18-way image classification set "picture" from GitHub (hk-railway/picturebook); label vocabulary: JR bus, JR ETC, JR EXP DC, JR EXP EC, JR ferry, JR local&etc PC, JR local diesel car, JR LOCAL EC1, JR LOCAL EC2, JR local hybrid car, JR LOCO, JR maglev, JR shinkansen, JR super express diesel car, JR super express electric car, JR superexp ec(jnr1), JR superexp ec(jnr2), JR super express passenger car.

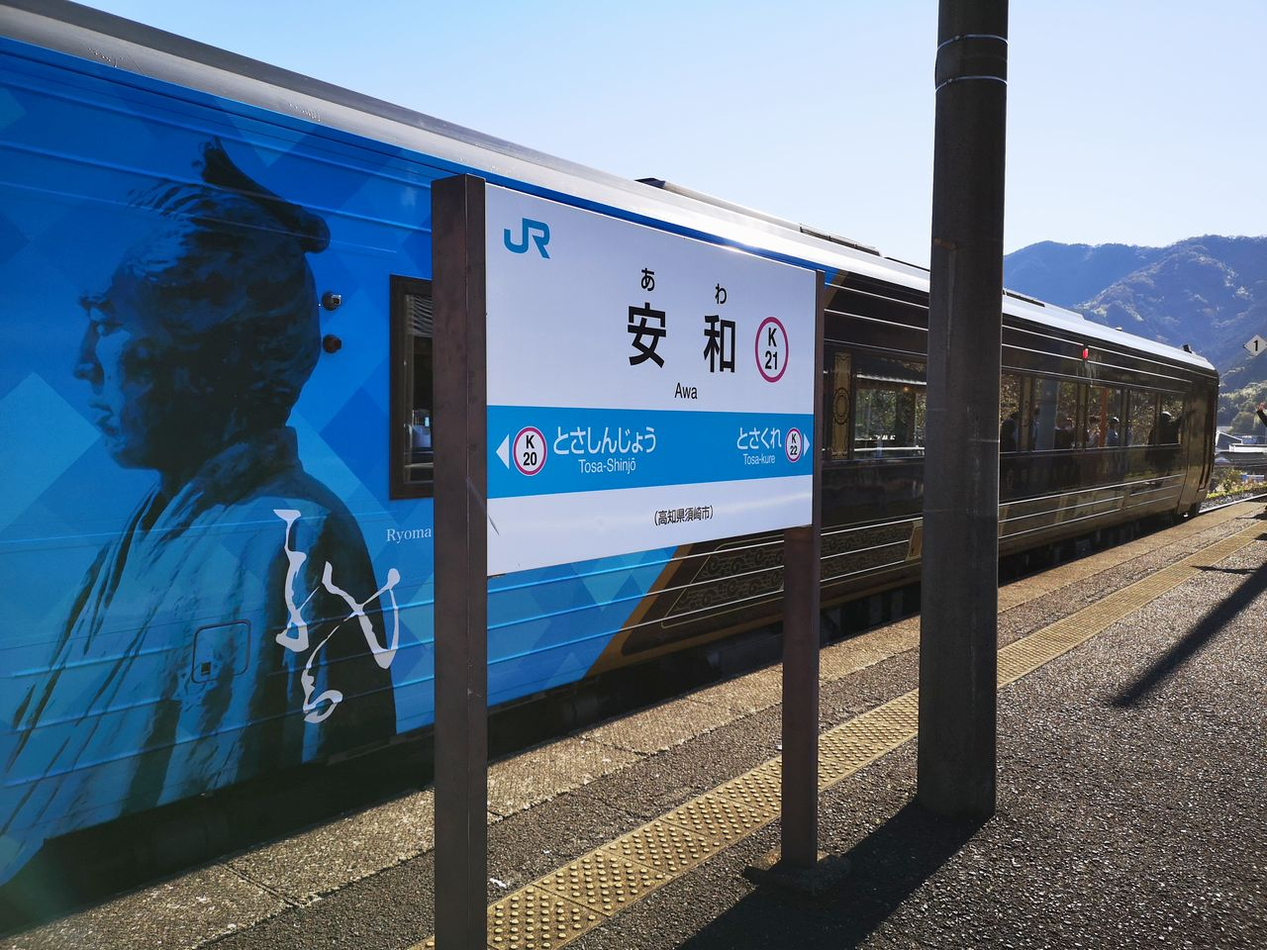
Label: JR super express diesel car

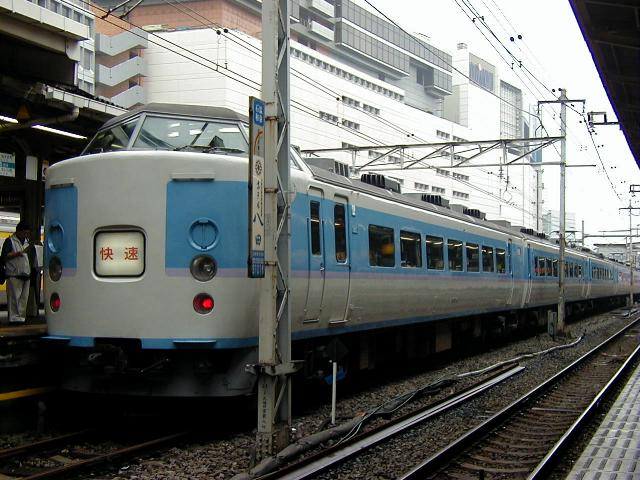
Label: JR superexp ec(jnr1)

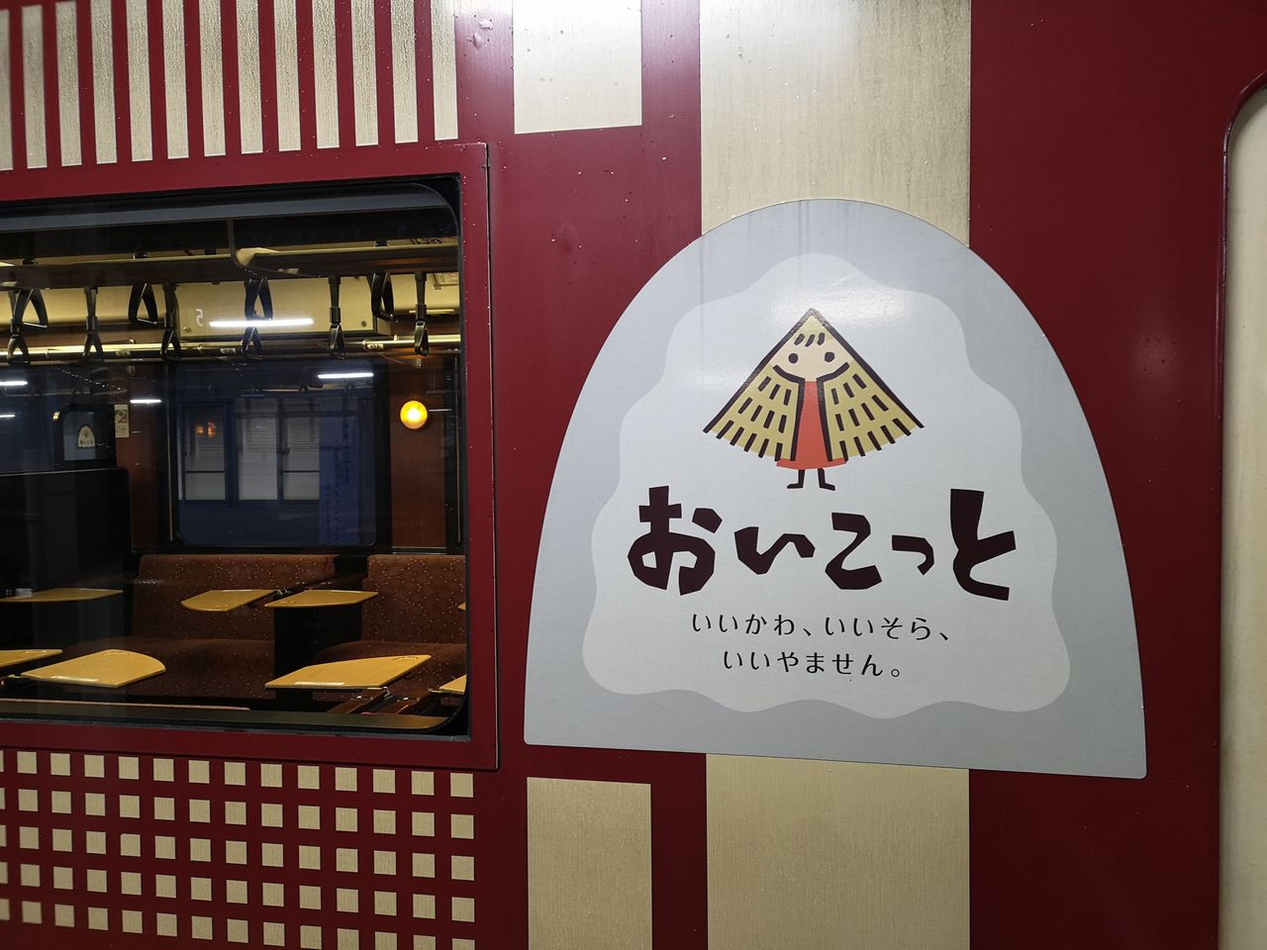
Label: JR local diesel car

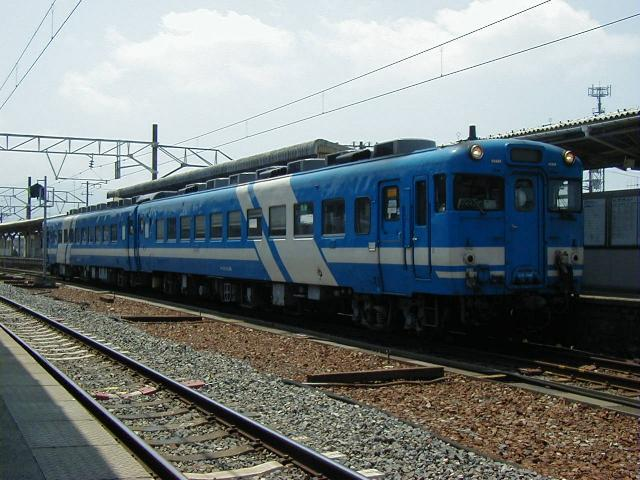
Label: JR EXP DC

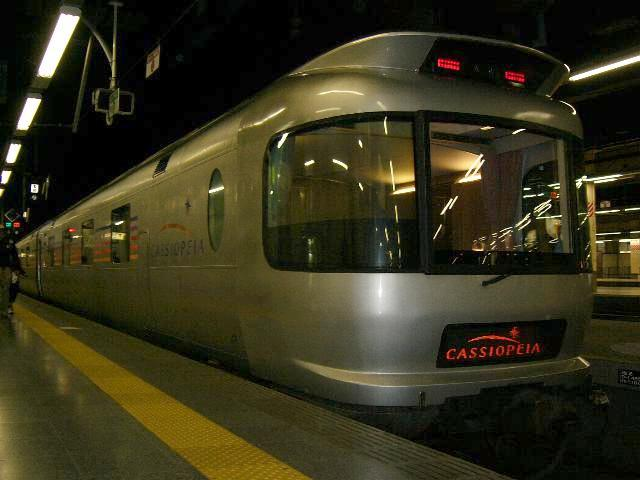
Label: JR super express passenger car

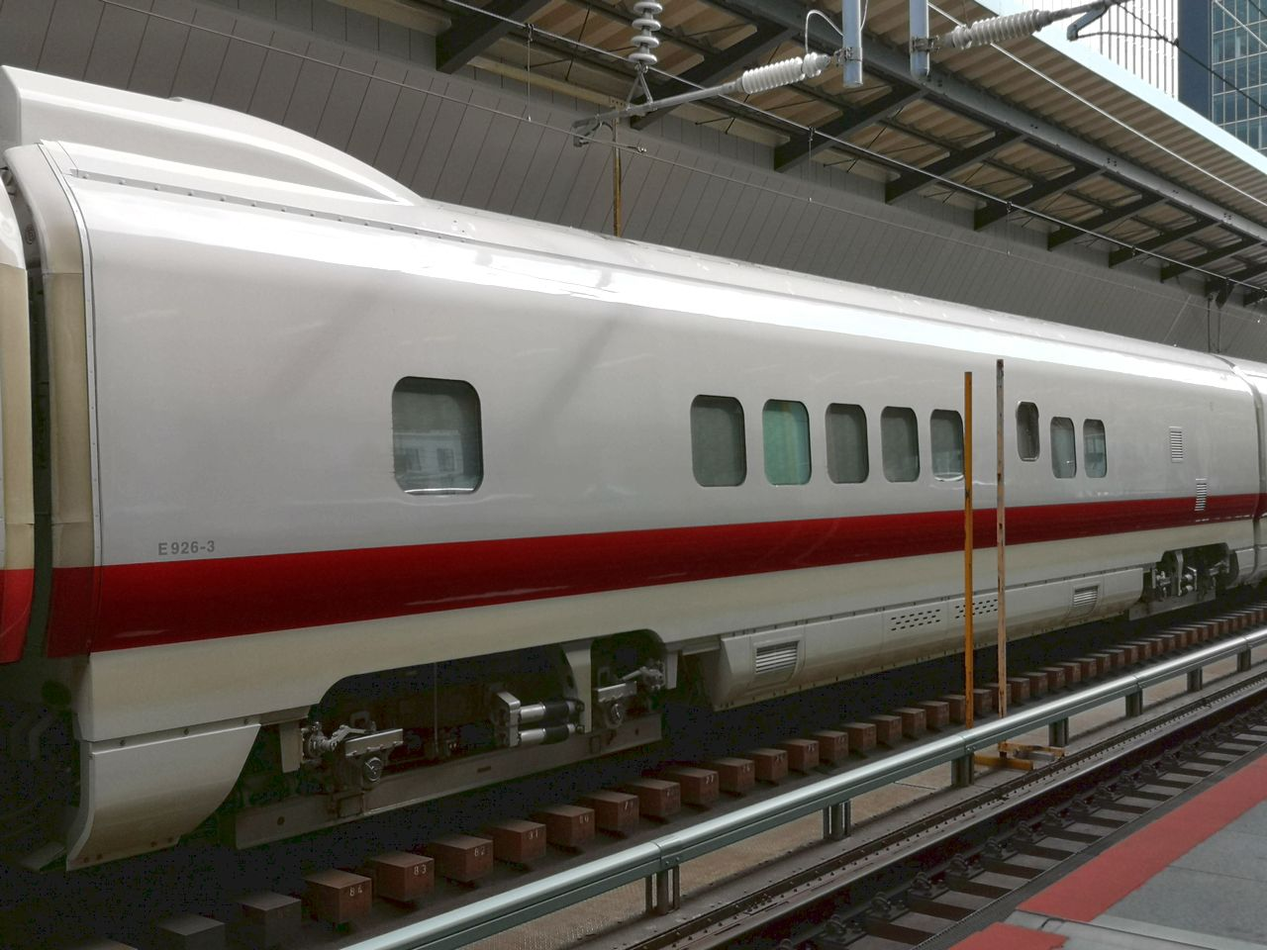
Label: JR shinkansen
